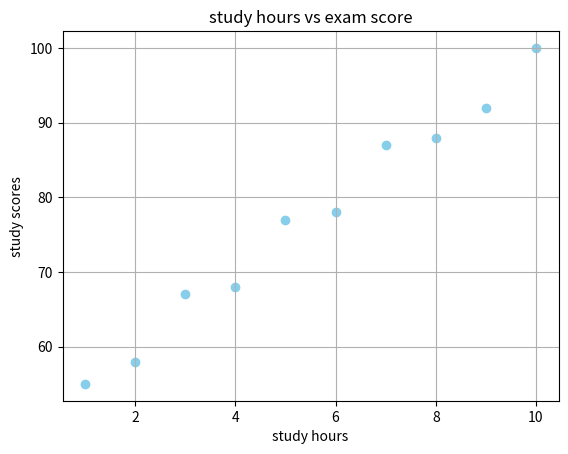

This chart was generated by the following Python code:
import matplotlib.pyplot as plt
import numpy as np

studdie_hours = np.array([1,2,3,4,5,6,7,8,9,10])
exam_score = np.array([55,58,67,68,77,78,87,88,92,100])

plt.scatter(studdie_hours,exam_score,color='skyblue',marker='o')
plt.title('study hours vs exam score')
plt.xlabel('study hours')
plt.ylabel('study scores')
plt.grid(True)
plt.show()